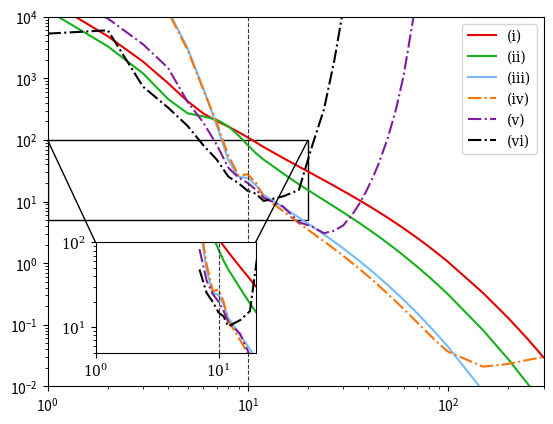

Here is the Python script that generated this plot: (Note: this script raises an exception after producing the figure.)
"""Code for creating the plot in the paper"""

import numpy as np
import matplotlib.pyplot as plt

save_path = 'Give a save path'


# -----------------------------------------------------------------------------
# Data
# -----------------------------------------------------------------------------
iter_count = [1, 2, 3, 4, 5, 6, 7, 8, 9, 10, 11, 12, 15, 18, 21, 24, 27, 30,
              33, 36, 39, 42, 45, 50, 55, 60, 70, 80, 90, 100, 150, 200, 250,
              300]

# Results as average over 100 phantoms
loss_sidky = [18939.502158203126, 5025.5223461914065, 2067.0353845214845,
              1031.4667388916016, 623.06912780761718, 466.60300750732421,
              400.4218392944336, 361.47143035888672, 331.44562438964846,
              307.17602478027345, 288.30622772216799, 274.07745544433595,
              248.31353317260744, 234.24225967407227, 225.42493766784668,
              219.48006118774413, 215.23997070312501, 212.09245178222656,
              209.68343795776366, 207.79406005859374, 206.28261077880859,
              205.05378005981444, 204.04111808776855, 202.71044845581054,
              201.70333206176758, 200.92532341003417, 199.82694763183594,
              199.11397659301758, 198.63221626281739, 198.29623893737792,
              197.57292976379395, 197.37533462524414, 197.30535522460937,
              197.27619499206543]

loss_cp_const = [12886.935864257812, 3510.6859374999999, 1399.0583532714843,
                 659.00321716308599, 468.40173004150392, 438.02103546142575,
                 410.64037628173827, 363.5603674316406, 315.28353790283205,
                 279.62799102783202, 257.87679611206056, 245.26353256225585,
                 225.95082260131835, 216.28674453735351, 211.133060836792,
                 207.79802726745606, 205.5376668548584, 203.91241615295411,
                 202.69393508911133, 201.75682289123534, 201.02152137756349,
                 200.43507926940919, 199.96114624023437, 199.35437835693358,
                 198.91007316589355, 198.57754737854003, 198.12849472045897,
                 197.85297943115233, 197.67618385314941, 197.55838035583497,
                 197.32764778137206, 197.2742194366455, 197.25765716552735,
                 197.25151260375978]

loss_our_2x2 = [180977.49460937499, 103398.1903515625, 40974.235830078127,
                12934.823881835937, 3311.2684631347656, 877.31835174560547,
                369.17604156494139, 244.1925839996338, 222.44221405029296,
                221.42951957702635, 215.50117004394531, 210.15300270080567,
                205.31969169616698, 202.7324617767334, 201.18980865478517,
                200.17820907592773, 199.47986991882325, 198.98071517944337,
                198.61470878601074, 198.34082000732423, 198.13216163635255,
                197.97064826965331, 197.84404045104981, 197.68805557250977,
                197.57898353576661, 197.50089736938477, 197.40151451110839,
                197.34509552001953, 197.31142684936523, 197.29050506591796,
                197.25502494812011, 197.24878273010253, 197.2472582244873,
                197.24680015563965]

loss_cp = [177568.36874999999, 99800.789648437494, 39084.240976562498,
           12264.618803710937, 3101.2784545898439, 846.67608215332029,
           388.93958206176757, 252.46717437744141, 223.79262588500976,
           225.00771293640136, 217.26661735534668, 209.11574607849121,
           204.27016532897949, 201.70856002807616, 200.35189834594726,
           199.51293144226074, 198.95216743469237, 198.55739852905273,
           198.27155799865722, 198.0597243499756, 197.89971351623535,
           197.77689697265626, 197.68139686584473, 197.56472198486327,
           197.48413764953614, 197.4272787475586, 197.35644210815428,
           197.31780197143556, 197.2958839416504, 197.28319534301758,
           197.26755088806152, 197.26978858947754, 197.27350715637206,
           197.27663574218749]

loss_general_nm2 = [25133.611562499998, 9579.276791992188, 3766.6393432617188,
                    1675.0945513916015, 614.80189483642573, 388.86414230346679,
                    280.45288146972655, 232.67581756591798, 221.72526504516603,
                    217.27104461669921, 212.78144134521483, 208.80965476989746,
                    205.57998359680175, 201.87361968994139, 201.15900695800781,
                    200.31115478515625, 200.61713027954102, 201.36368919372558,
                    203.17898078918458, 206.33866371154784, 211.85435333251954,
                    221.37628929138182, 238.23620193481446, 303.99950210571291,
                    512.95106170654299, 1298.7509350585938, 21942.769462890625,
                    622258.85062499996, 20314128.739999998, 698223412.15999997,
                    44445109018312048.0, 3.4943773972890217e+24, 3.0364593370338254e+32,
                    np.inf]

loss_general_nm3 = [5526.8552441406246, 6227.8524243164065, 928.92287109375002,
                    532.07267700195314, 366.97947570800784, 279.29114532470703,
                    245.24093276977538, 222.62817131042482, 217.06319129943847,
                    212.15167015075684, 210.64053039550782, 207.48350738525392,
                    209.38224647521972, 212.69040100097655, 279.17968887329101,
                    508.82947814941406, 2091.5332922363282, 13776.14638671875,
                    152989.184453125, 2302716.473125, 39822794.369999997,
                    724085302.24000001, 13443981265.92, 1791730730598.3999,
                    243351063992729.59, 33512791449177948.0, 6.5539290926932872e+20,
                    1.3205202060865098e+25, 2.7184337183860469e+29, 5.6880178123594228e+33,
                    np.inf, np.nan, np.nan, np.nan]


normalize_values = True
normalization_value = 197.246657104  # Computed using CP solver with Sidky et.al parameters, 1000 iter.

if normalize_values:
    loss_sidky = [value - normalization_value for value in loss_sidky]
    loss_cp_const = [value - normalization_value for value in loss_cp_const]
    loss_our_2x2 = [value - normalization_value for value in loss_our_2x2]
    loss_cp = [value - normalization_value for value in loss_cp]
    loss_general_nm2 = [value - normalization_value for value in loss_general_nm2]
    loss_general_nm3 = [value - normalization_value for value in loss_general_nm3]


# -----------------------------------------------------------------------------
# Create the plot
# -----------------------------------------------------------------------------
# Create the big plot
fig, ax1 = plt.subplots()

lines = ax1.plot(iter_count, loss_sidky)
plt.setp(lines, color='xkcd:red', linestyle='-', linewidth=1.5)

lines = ax1.plot(iter_count, loss_cp_const)
plt.setp(lines, color='xkcd:green', linestyle='-', linewidth=1.5)

lines = ax1.plot(iter_count, loss_our_2x2)
plt.setp(lines, color='xkcd:sky blue', linestyle='-', linewidth=1.5)


lines = ax1.plot(iter_count, loss_cp)
plt.setp(lines, color='xkcd:orange', linestyle='-.', linewidth=1.5)

lines = ax1.plot(iter_count, loss_general_nm2)
plt.setp(lines, color='xkcd:purple', linestyle='-.', linewidth=1.5)

lines = ax1.plot(iter_count, loss_general_nm3)
plt.setp(lines, color='xkcd:black', linestyle='-.', linewidth=1.5)


ax1.axis([1, 300, 0.01, 10000])

plt.xscale('log')
plt.yscale('log')

plt.axvline(x=10, linestyle='--',  color='xkcd:dark gray', linewidth=0.8)

plt.rc('font', family='serif')

ax1.legend(['(i)', '(ii)', '(iii)', '(iv)', '(v)', '(vi)'])


# Create a small subplot
left, bottom, width, height = [0.2, 0.18, 0.25, 0.23]
ax2 = fig.add_axes([left, bottom, width, height])

from mpl_toolkits.axes_grid1.inset_locator import mark_inset
mark_inset(ax1, ax2, loc1=1, loc2=2, joinstyle='round')

lower_index = 6
upper_index = 15

lines = ax2.plot(iter_count[lower_index:upper_index], loss_sidky[lower_index:upper_index])
plt.setp(lines, color='xkcd:red', linestyle='-', linewidth=1.5)

lines = ax2.plot(iter_count[lower_index:upper_index], loss_cp_const[lower_index:upper_index])
plt.setp(lines, color='xkcd:green', linestyle='-', linewidth=1.5)

lines = ax2.plot(iter_count[lower_index:upper_index], loss_our_2x2[lower_index:upper_index])
plt.setp(lines, color='xkcd:sky blue', linestyle='-', linewidth=1.5)


lines = ax2.plot(iter_count[lower_index:upper_index], loss_cp[lower_index:upper_index])
plt.setp(lines, color='xkcd:orange', linestyle='-.', linewidth=1.5)

lines = ax2.plot(iter_count[lower_index:upper_index], loss_general_nm2[lower_index:upper_index])
plt.setp(lines, color='xkcd:purple', linestyle='-.', linewidth=1.5)

lines = ax2.plot(iter_count[lower_index:upper_index], loss_general_nm3[lower_index:upper_index])
plt.setp(lines, color='xkcd:black', linestyle='-.', linewidth=1.5)

plt.xscale('log')
plt.yscale('log')

plt.axvline(x=10, linestyle='--',  color='xkcd:dark gray', linewidth=0.8)


ax2.axis([7, 20, 5, 100])
ax2.xaxis.set_ticks([1], minor='True')


# Save the figure
fig.savefig(filename=save_path+'obj_fun_values', format='eps')
